Run: headless pygame with SDL's dummy video driver; simulated clock (each Clock.tick advances the game by its frame time, no real sleeping); random seed 0; keys injected as events and as key.get_pressed() state; mouse plan: one left click at the window centre at the start of phase 2, then a move to the lower-right quarter at the start of phase 3.
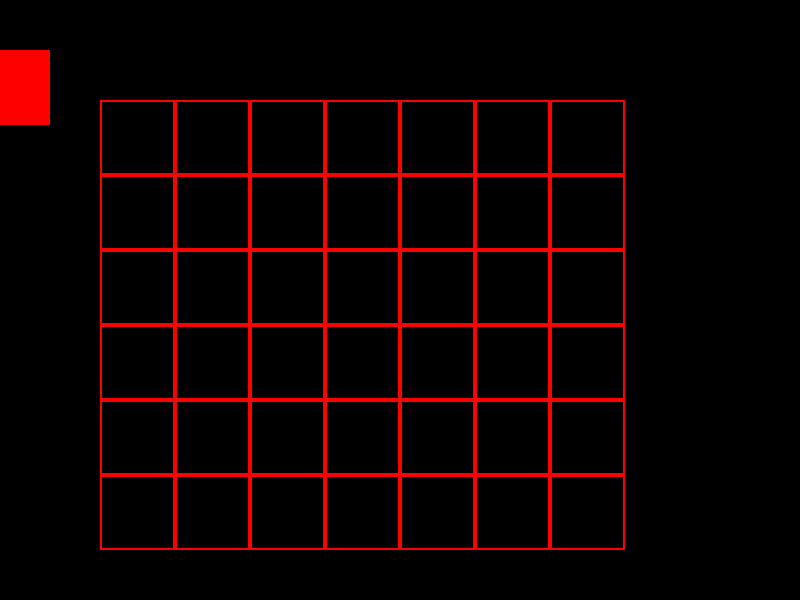
Frame 1 of 4 · flips 1–60 · no input
Frame 2 of 4 · flips 61–180 · clicked the window centre · tapped SPACE, RETURN · held RIGHT (→), D · screen unchanged from frame 1, image omitted
Frame 3 of 4 · flips 181–300 · moved the mouse to the lower-right quarter · held DOWN (↓), S · screen unchanged from frame 2, image omitted
Frame 4 of 4 · flips 301–420 · held LEFT (←), A, UP (↑), W · screen unchanged from frame 3, image omitted

The pygame program that drew these frames:

import pygame
import math
from collections import namedtuple

from pygame.locals import *

# Initialize Pygame
pygame.init()

# Set up the display
width, height = 800, 600
screen = pygame.display.set_mode((width, height))

class Token(pygame.sprite.Sprite):
	def __init__(self):
		self.surf = pygame.Surface((75,75))
		self.surf.fill((255,0,0))
		self.surf.set_colorkey((255,255,255),RLEACCEL)
		self.rect = self.surf.get_rect()

class Board():
	'''
	The Board object is composed of BoardCell objects.

	This class is a visual container of grid cells and offers facilities for determining
	how the Token class should interact with such. For example, in the context of a user
	dragging and dropping a token, the game runtime should be able to determine which slot
	the token falls into.
	'''

	class BoardCell(pygame.sprite.Sprite):
		def __init__(self, size, position, coordinate):
			super(Board.BoardCell,self).__init__()
			self.surf = pygame.Surface((size,size))
			self.rect = self.surf.get_rect()
			self.rect = pygame.draw.rect(self.surf, color=(255,0,0), rect=self.rect, width=2)
			
			self.coordinate = coordinate
			self.rect.left = position[0]
			self.rect.top = position[1]

	def __init__(self, board_size, board_position, cell_width):
		self.board_size = board_size # enforcing provided type?
		self.board_position = board_position
		self.cell_width = cell_width
		self.board_cell_group = pygame.sprite.Group()

		num_columns = board_size[0]
		num_rows = board_size[1]
		column_position_list = []
		row_position_list = []

		# assign column positions
		for num in range(num_columns):
			column_position = (num,self.board_position[0] + self.cell_width * num)
			column_position_list.append(column_position)

		# assign row positions
		for num in range(num_rows):
			row_position = (num,self.board_position[0] + self.cell_width * num)
			row_position_list.append(row_position)

		# get cartesian product of column and row positions
		CellPosition = namedtuple('CellPosition','position coordinate')
		cell_position_list = [
			CellPosition((column_position[1],row_position[1]),(column_position[0],row_position[0]))
			for column_position in column_position_list 
			for row_position in row_position_list
			]
		
		for cell_position in cell_position_list:
			board_cell = Board.BoardCell(size=cell_width
				,position=cell_position.position
				,coordinate=cell_position.coordinate
				)
			self.board_cell_group.add(board_cell)


# create token object 
token = Token()
token.rect.top = 50
token.rect.right = 50

# create grid_square objects
board = Board(board_size=(7,6),board_position=(100,100), cell_width=75)
		
def run_game():
	# mouse state
	mouse_holding_token = False
	mouse_button_down = False
	mouse_token_collide = False

	# Game loop
	running = True
	while running:
			# Handle events
			for event in pygame.event.get():
					# set persistent states
					# is token held by user
					if event.type == MOUSEBUTTONDOWN:
						mouse_button_down = True
						mouse_token_collide = token.rect.collidepoint(event.pos)
						if mouse_token_collide and mouse_button_down:
								mouse_holding_token = True
					if event.type == MOUSEMOTION:
							mouse_token_collide = token.rect.collidepoint(event.pos)
							if not mouse_token_collide:
									mouse_holding_token = False
					elif event.type == MOUSEBUTTONUP:
						mouse_holding_token = False
						mouse_button_down = False				

					if mouse_holding_token:
							if event.type == MOUSEMOTION:
									token.rect.move_ip(event.rel)
									# token.rect.right = token.rect.right + 1
					
					# other event processing
					if event.type == pygame.QUIT:
							running = False
					
			# Clear the screen
			screen.fill((0, 0, 0))

			# Update the game state
			for board_cell in board.board_cell_group:
				screen.blit(board_cell.surf,board_cell.rect)
			screen.blit(token.surf,token.rect)
			
			# Draw the game elements

			# Update the display
			pygame.display.flip()

	# Quit the game
	pygame.quit()

if __name__ == '__main__':
	run_game()
	# board = Board(board_size=(7,6),board_position=(200,200), cell_width=20)
